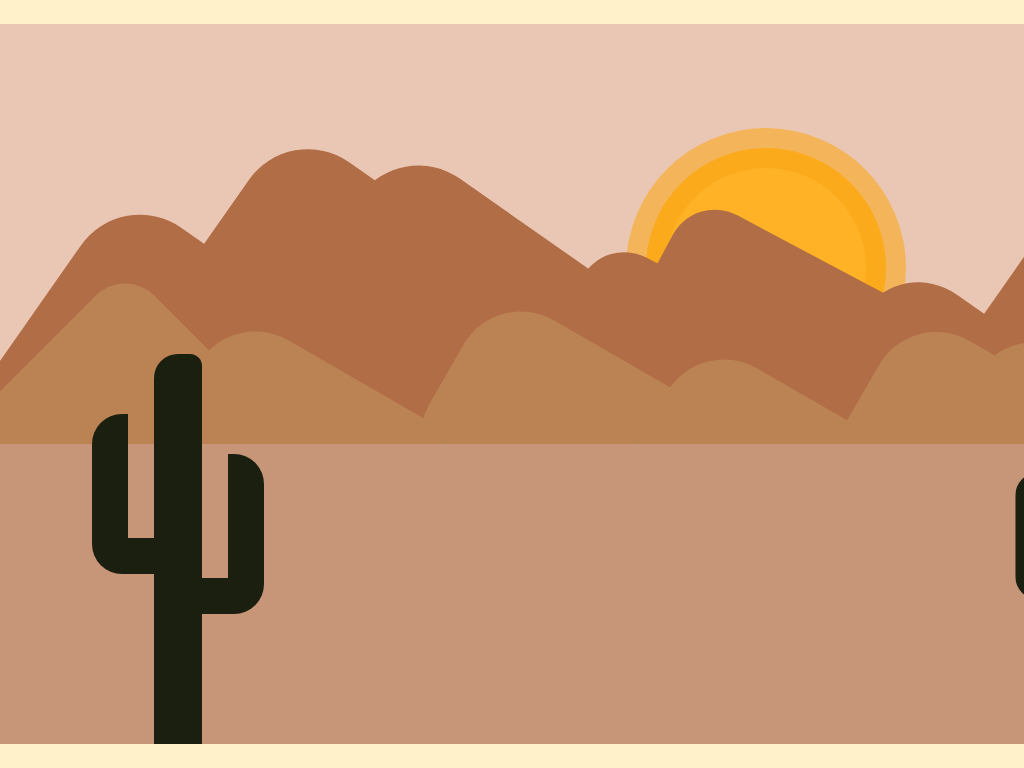

Reproduce this picture with HTML and CSS.

<!-- file: index.html -->
<!DOCTYPE html>
<html lang="en">
<head>
    <meta charset="UTF-8">
    <meta http-equiv="X-UA-Compatible" content="IE=edge">
    <meta name="viewport" content="width=device-width, initial-scale=1.0">
    <title>Document</title>
    <link rel="stylesheet" href="styles.css">
</head>
<body>
    <div class="container">
      <div class="sun"></div>
      <div class="mountains">
        <div class="aux"></div>
        <div class="big"></div>
        <div class="small"></div>
      </div>
      <div class="ground"></div>
      <div class="cactus"></div>
      <div class="cactus second"></div>
    </div>
</body>
</html>

/* file: styles.css */
*, *::before, *::after {
  margin: 0;
  padding: 0;
  -webkit-box-sizing: border-box;
          box-sizing: border-box;
}

body {
  display: -webkit-box;
  display: -ms-flexbox;
  display: flex;
  -webkit-box-pack: center;
      -ms-flex-pack: center;
          justify-content: center;
  -webkit-box-align: center;
      -ms-flex-align: center;
          align-items: center;
  height: 100vh;
  background: #ffc10736;
}

.container {
  width: 1280px;
  height: 720px;
  overflow: hidden;
  background: #eac6b5;
  position: relative;
}

.container .mountains {
  width: 1280px;
  height: 420px;
  position: absolute;
  top: 0;
  left: 0;
  z-index: 0;
}

.container .mountains::before {
  content: "";
  width: 400px;
  height: 300px;
  position: absolute;
  bottom: -130px;
  left: 0;
  background: #b16e46;
  border-radius: 72px;
  -webkit-transform: rotate(35deg);
          transform: rotate(35deg);
  -webkit-box-shadow: 100px -150px #b16e46, 200px -200px #b16e46;
          box-shadow: 100px -150px #b16e46, 200px -200px #b16e46;
}

.container .mountains .big {
  width: 300px;
  height: 200px;
  position: absolute;
  bottom: -50px;
  left: calc(50% - 100px);
  background: #b16e46;
  border-radius: 48px;
  -webkit-transform: rotate(28deg);
          transform: rotate(28deg);
  -webkit-box-shadow: 60px -80px #b16e46;
          box-shadow: 60px -80px #b16e46;
}

.container .mountains .small {
  width: 250px;
  height: 250px;
  background: #bb8353;
  border-radius: 42px;
  position: absolute;
  top: 70%;
  -webkit-transform: rotate(45deg);
          transform: rotate(45deg);
}

.container .mountains .small::before {
  content: "";
  width: 290px;
  height: 200px;
  background: #bb8353;
  border-radius: 66px;
  position: absolute;
  top: -35%;
  left: 50%;
  -webkit-transform: rotate(-15deg);
          transform: rotate(-15deg);
  -webkit-box-shadow: 420px -210px #bb8353, 590px -340px #bb8353, 680px -380px #bb8353, 220px -150px #bb8353;
          box-shadow: 420px -210px #bb8353, 590px -340px #bb8353, 680px -380px #bb8353, 220px -150px #bb8353;
}

.container .mountains .small::after {
  content: "";
  width: 170px;
  height: 170px;
  background: #bb8353;
  border-radius: 30px;
  position: absolute;
  top: -305%;
  left: 340%;
}

.container .mountains .aux {
  width: 400px;
  height: 300px;
  position: absolute;
  bottom: -200px;
  right: 100px;
  background: #b16e46;
  border-radius: 66px;
  -webkit-transform: rotate(35deg);
          transform: rotate(35deg);
  -webkit-box-shadow: 100px -150px #b16e46, 200px -200px #b16e46;
          box-shadow: 100px -150px #b16e46, 200px -200px #b16e46;
}

.container .sun {
  background: white;
  border-radius: 50%;
  width: 200px;
  height: 200px;
  position: relative;
  top: 20%;
  left: 65%;
  z-index: 0;
}

.container .sun::before {
  content: "";
  width: 240px;
  height: 240px;
  position: absolute;
  top: calc(50% - 120px);
  left: calc(50% - 120px);
  background: orange;
  opacity: .7;
  border-radius: 50%;
}

.container .sun::after {
  content: "";
  width: 280px;
  height: 280px;
  position: absolute;
  top: calc(50% - 140px);
  left: calc(50% - 140px);
  background: orange;
  opacity: .5;
  border-radius: 50%;
}

.container .ground {
  width: 1280px;
  height: 300px;
  position: absolute;
  background: #c79578;
  bottom: 0;
}

.container .cactus {
  width: 48px;
  height: 400px;
  background: #1a1f0f;
  z-index: 2;
  position: relative;
  top: 18%;
  left: 15%;
  border-radius: 24px 12px 0 0;
}

.container .cactus::before {
  content: "";
  position: absolute;
  width: 110px;
  height: 160px;
  border: 36px solid #1a1f0f;
  border-radius: 30px;
  border-top: none;
  border-left: none;
  top: 25%;
  left: 0;
}

.container .cactus::after {
  content: "";
  position: absolute;
  width: 110px;
  height: 160px;
  border: 36px solid #1a1f0f;
  border-radius: 30px;
  border-top: none;
  border-right: none;
  top: 15%;
  right: 0;
}

.container .second {
  position: relative;
  left: 1060px;
  top: -240px;
  -webkit-transform: scale(0.8);
          transform: scale(0.8);
}
/*# sourceMappingURL=styles.css.map */